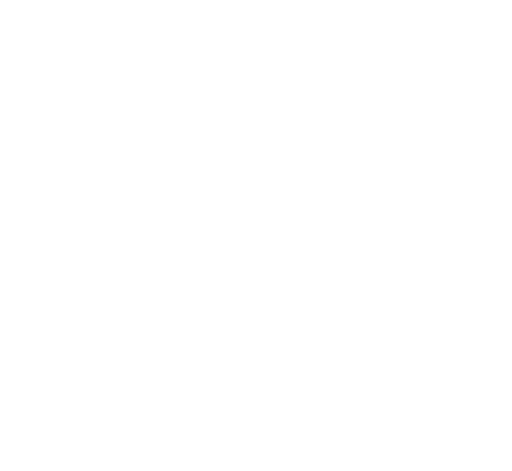
t = 0.00 s
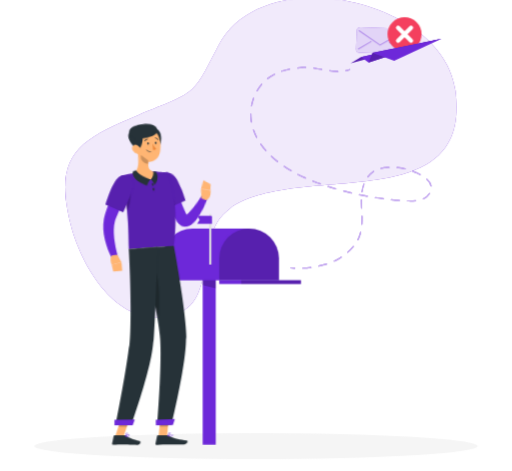
t = 1.80 s
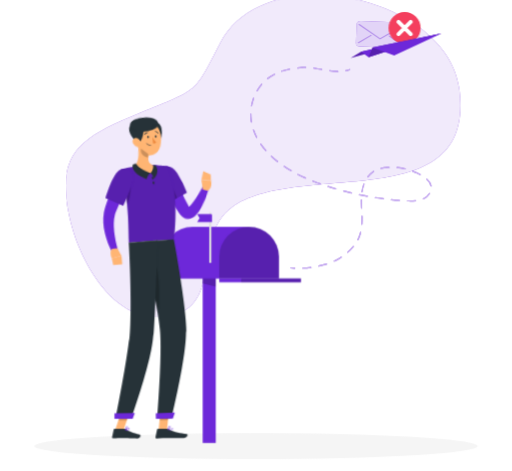
t = 3.00 s
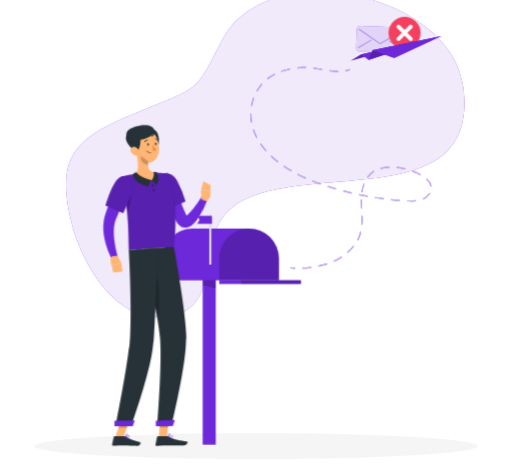
t = 5.00 s
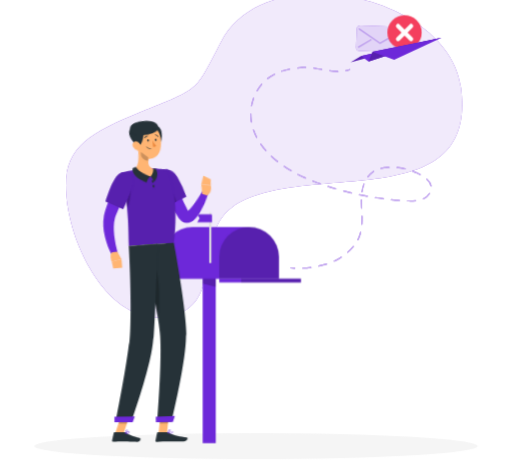
t = 6.30 s
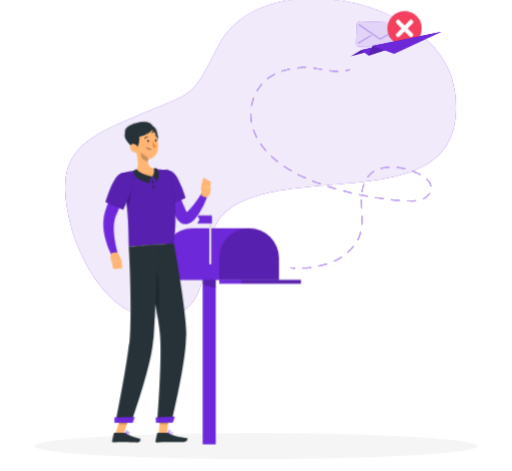
t = 8.30 s

The animated SVG that drew these frames (rendered in a browser with its animation timeline set to each time). Animation: 9 CSS @keyframes rules; one cycle of 9.80 s, repeats indefinitely.

<svg xmlns="http://www.w3.org/2000/svg" viewBox="26 26 448 412" id="ss-invite-invalid-m"><style>svg#ss-invite-invalid-m #envinvi-p{transform-box:view-box;transform-origin:380px 56px;animation:2.00s ease-in-out 1.1s infinite pulse}svg#ss-invite-invalid-m #point{transform-box:view-box;transform-origin:303px 166px;animation:1.6s ease-in-out 1.0s infinite k-point}svg#ss-invite-invalid-m #head{transform-box:view-box;transform-origin:324px 152px;animation:4s ease-in-out 1.0s infinite k-head}svg#ss-invite-invalid-m #background-simple{transform-box:fill-box;transform-origin:center;animation:0.8s 1 both cubic-bezier(.2,.7,.2,1) bxGrow,8s infinite none ease-in-out drift;animation-delay:0s,0.9s}svg#ss-invite-invalid-m #Shadow{transform-box:fill-box;transform-origin:center;animation:0.6s 1 both linear bxFade;animation-delay:0.2s}svg#ss-invite-invalid-m #Character{transform-box:fill-box;transform-origin:center;animation:0.7s 1 both cubic-bezier(.2,.7,.2,1) bxIn,3.2s infinite none ease-in-out bob;animation-delay:0.18s,1.08s}svg#ss-invite-invalid-m #Person{transform-box:fill-box;transform-origin:center;animation:0.7s 1 both cubic-bezier(.2,.7,.2,1) bxIn,4s infinite none ease-in-out float;animation-delay:0.36s,1.26s}svg#ss-invite-invalid-m #Line{transform-box:fill-box;transform-origin:center;animation:0.7s 1 both cubic-bezier(.2,.7,.2,1) bxIn;animation-delay:0.54s}svg#ss-invite-invalid-m #Envelope{transform-box:fill-box;transform-origin:center;animation:0.7s 1 both cubic-bezier(.2,.7,.2,1) bxIn,4s infinite none ease-in-out float;animation-delay:0.72s,1.62s}svg#ss-invite-invalid-m #paper-plane{transform-box:fill-box;transform-origin:center;animation:0.7s 1 both cubic-bezier(.2,.7,.2,1) bxIn,4s infinite none ease-in-out float;animation-delay:0.9s,1.8s}@keyframes bob{0%,100%{transform:none}50%{transform:translateY(-3px)}}@keyframes bxFade{from{opacity:0}to{opacity:1}}@keyframes bxGrow{from{opacity:0;transform:scale(.92)}to{opacity:1;transform:none}}@keyframes bxIn{from{opacity:0;transform:translateY(14px)}to{opacity:1;transform:none}}@keyframes drift{0%,100%{transform:none}50%{transform:translate(4px,-3px) scale(1.02)}}@keyframes float{0%,100%{transform:none}50%{transform:translateY(-7px)}}@keyframes pulse{0%,100%{transform:scale(1)}50%{transform:scale(1.08)}}@keyframes k-point{0%,100%{transform:rotate(0deg)}50%{transform:rotate(-9deg)}}@keyframes k-head{0%,100%{transform:rotate(0)}30%,50%{transform:rotate(-6deg)}75%{transform:rotate(3deg)}}@media (prefers-reduced-motion: reduce){svg#ss-invite-invalid-m *{animation:none!important}}</style><g id="background-simple"><path d="M226.92,208.6c58.61-41.92,211.92,10.22,196.87-103C413.11,25.23,255.71-8.42,217,66,193.51,111.1,199.5,105.34,146.87,127c-53.33,21.92-74,35.56-59.19,95.24,7.65,30.89,35.09,85.1,79.4,81.23C222.5,298.61,191.11,234.21,226.92,208.6Z" style="fill:#6D28D9" /><path d="M226.92,208.6c58.61-41.92,211.92,10.22,196.87-103C413.11,25.23,255.71-8.42,217,66,193.51,111.1,199.5,105.34,146.87,127c-53.33,21.92-74,35.56-59.19,95.24,7.65,30.89,35.09,85.1,79.4,81.23C222.5,298.61,191.11,234.21,226.92,208.6Z" style="fill:#fff;opacity:0.9" /></g><g id="Shadow"><ellipse id="path" cx="250" cy="416.24" rx="193.89" ry="11.32" style="fill:#f5f5f5" /></g><g id="Character"><rect x="203.34" y="251.83" width="11.41" height="164.41" transform="translate(418.08 668.06) rotate(180)" style="fill:#6D28D9" /><polygon points="203.34 251.83 214.75 251.83 214.75 279.48 203.34 276.54 203.34 251.83" style="opacity:0.2" /><path d="M168.27,227.12H270.05a0,0,0,0,1,0,0v19.06a26.12,26.12,0,0,1-26.12,26.12H194.39a26.12,26.12,0,0,1-26.12-26.12V227.12A0,0,0,0,1,168.27,227.12Z" transform="translate(438.32 499.42) rotate(180)" style="fill:#6D28D9" /><path d="M217.81,272.3V253.24a26.12,26.12,0,0,1,52.24,0V272.3" style="opacity:0.2" /><rect x="217.81" y="272.3" width="71.48" height="3.35" transform="translate(507.1 547.95) rotate(180)" style="fill:#6D28D9" /><rect x="237.05" y="272.3" width="52.24" height="3.35" transform="translate(526.34 547.95) rotate(180)" style="opacity:0.2" /><rect x="209.04" y="214.5" width="1.85" height="44.13" transform="translate(419.94 473.12) rotate(180)" style="fill:#e0e0e0" /><path d="M198.51,223.06h12.94v-6.34a.84.84,0,0,0-.84-.84h-12.1l2.12,3.59Z" style="fill:#6D28D9" /></g><g id="Person"><g transform="translate(-123.2 33.3) scale(0.920) translate(626.6 0) scale(-1 1)"><polygon points="313.54 408.01 305.52 407.89 303.67 389.27 311.7 389.39 313.54 408.01" style="fill:#ffb573" /><polygon points="354.83 408.04 346.81 408.04 340.56 389.45 348.58 389.45 354.83 408.04" style="fill:#ffb573" /><path d="M345.74,407.11h9.78a.71.71,0,0,1,.69.55l1.58,7.14a1.16,1.16,0,0,1-1.17,1.42c-3.15-.05-5.45-.24-9.41-.24-2.44,0-9.8.26-13.17.26s-3.81-3.33-2.43-3.64c6.18-1.35,10.84-3.21,12.82-5A2,2,0,0,1,345.74,407.11Z" style="fill:#263238" /><path d="M305.59,407l8.76.14a.7.7,0,0,1,.68.55l1.47,7.16a1.16,1.16,0,0,1-1.17,1.41c-3.17-.1-7.73-.36-11.71-.42-4.64-.07-8.66.12-14.11,0-3.29-.05-4.15-3.39-2.77-3.67,6.3-1.28,11.43-1.35,16.91-4.61A3.74,3.74,0,0,1,305.59,407Z" style="fill:#263238" /><g id="point"><path d="M310.52,168.83a180.15,180.15,0,0,1-8.47,16.48c-1.55,2.67-3.17,5.32-4.93,7.92a87.35,87.35,0,0,1-5.68,7.69l-.79.94-.4.47c-.14.16-.23.28-.51.57a9.67,9.67,0,0,1-4.26,2.78,8,8,0,0,1-3.15.33,8.4,8.4,0,0,1-2.71-.7,11.54,11.54,0,0,1-3.33-2.29,21.32,21.32,0,0,1-3.5-4.6,46.9,46.9,0,0,1-2.27-4.46A88.79,88.79,0,0,1,265,176l5.76-1.79c1.23,2.62,2.5,5.33,3.83,7.91s2.69,5.16,4.16,7.53A37.71,37.71,0,0,0,281,193a13.29,13.29,0,0,0,2.2,2.36c.3.23.53.28.41.18a1.51,1.51,0,0,0-.54-.17,2.47,2.47,0,0,0-.93.07c-.6.19-.69.33-.62.2l1.11-1.53a141.54,141.54,0,0,0,8.86-14.69c2.75-5.11,5.43-10.45,7.94-15.62Z" style="fill:#6D28D9" /><path d="M313.86,163.8c2.16,7.36-13.07,27.43-13.07,27.43l-15.37-9.88a97.81,97.81,0,0,1,10.65-18C302.36,155.28,311.48,155.72,313.86,163.8Z" style="fill:#6D28D9" /><path d="M313.86,163.8c2.16,7.36-13.07,27.43-13.07,27.43l-15.37-9.88a97.81,97.81,0,0,1,10.65-18C302.36,155.28,311.48,155.72,313.86,163.8Z" style="opacity:0.2" /><path d="M304.49,172.44c-3.16,1.35-7.81,9-10.23,14.6l6.52,4.19a122.8,122.8,0,0,0,9.8-15.36C308.52,173.61,306.16,171.73,304.49,172.44Z" style="opacity:0.2" /><path d="M270.62,177.09l2-9.05-9.13-.07s-2.44,6.8,2.47,10Z" style="fill:#ffb573" /><polygon points="271.55 159.56 264.23 162.19 263.46 167.97 272.59 168.04 271.55 159.56" style="fill:#ffb573" /></g><polygon points="303.68 389.27 304.63 398.87 312.65 399 311.71 389.4 303.68 389.27" style="opacity:0.2" /><polygon points="348.58 389.46 340.56 389.46 343.78 399.04 351.81 399.04 348.58 389.46" style="opacity:0.2" /><path d="M349.64,160.54c-8.65,30.49-6.9,62.85-7.68,69.4-6.28-.45-29.93-2.22-42.82-3.18-5.62-45.69,5.62-69.16,5.62-69.16s2.76-.53,6.5-.92c1.17-.12,2.44-.22,3.76-.29.73,0,1.47-.07,2.22-.08a160.25,160.25,0,0,1,18.2,1.35c1.14.14,2.3.32,3.43.5s2.06.37,3,.56C346.27,159.59,349.64,160.54,349.64,160.54Z" style="fill:#6D28D9" /><path d="M349.64,160.54c-8.65,30.49-6.9,62.85-7.68,69.4-6.28-.45-29.93-2.22-42.82-3.18-5.62-45.69,5.62-69.16,5.62-69.16s2.76-.53,6.5-.92c1.17-.12,2.44-.22,3.76-.29.73,0,1.47-.07,2.22-.08a160.25,160.25,0,0,1,18.2,1.35c1.14.14,2.3.32,3.43.5s2.06.37,3,.56C346.27,159.59,349.64,160.54,349.64,160.54Z" style="opacity:0.2" /><path d="M340.5,173.62c-.77,2.95.11,16.41,3.19,19.73.42-4.31,1-8.81,1.72-13.41Z" style="opacity:0.2" /><g id="head"><path d="M335.16,137c-1.58,5.77-3.53,16.42.28,20.63-3.42,2.93-7.85,6.27-14.82,6s-5.41-5-3.38-7.35c6.64-1.08,6.84-5.94,6-10.57Z" style="fill:#ffb573" /><path d="M334.8,156s-2.88,4.75-14.46,7.64c1.92,1.78,2.85,6,2.85,6S338.3,166,337.84,157.5A10.16,10.16,0,0,0,334.8,156Z" style="fill:#263238" /><path d="M316.22,168.55s1.52-3.66,4.12-4.91c-1.21-1.25-3-5-1.94-7.81a9.42,9.42,0,0,0-2.68.17S311.14,161.77,316.22,168.55Z" style="fill:#263238" /><path d="M319.1,115.21c-6.24-.14-7.5,14.94-3.45,17.57S330.78,115.46,319.1,115.21Z" style="fill:#263238" /><path d="M336.51,128.27c-1.07,7.89-1.3,12.57-5.61,16.34-6.48,5.67-16,1.31-17.3-6.74-1.17-7.25.78-18.94,8.78-21.52A10.86,10.86,0,0,1,336.51,128.27Z" style="fill:#ffb573" /><path d="M335.38,136c-4,2.11-8.62-19.73,2-18.59C350.72,118.83,343.41,131.79,335.38,136Z" style="fill:#263238" /><path d="M317.57,117.36c0,4.89,15.87,9.75,21.31,8.08s6.81-6,3.89-9C337.83,111.27,317.57,107.78,317.57,117.36Z" style="fill:#263238" /><path d="M339.44,137.28a7.55,7.55,0,0,1-4.95,3c-2.63.38-3.6-2.06-2.58-4.36.92-2.07,3.39-4.76,5.89-4.08S340.88,135.29,339.44,137.28Z" style="fill:#ffb573" /></g><path d="M319.84,168.66c-.13.78-.59,1.36-1,1.28s-.66-.77-.52-1.55.6-1.37,1-1.29S320,167.87,319.84,168.66Z" style="fill:#263238" /><path d="M319.16,173.16c-.07.8-.47,1.41-.9,1.37s-.72-.71-.65-1.5.47-1.41.9-1.37S319.23,172.37,319.16,173.16Z" style="fill:#263238" /><path d="M330.32,140.59l-7,5.15a17.42,17.42,0,0,1,.32,3.27c2.53-.18,6.16-2.66,6.62-5.25A9.18,9.18,0,0,0,330.32,140.59Z" style="opacity:0.2" /><path d="M318.21,118a9.35,9.35,0,0,0,2.29,4.32c-1.42-.08-2.83-2.09-3.28-3.26S318.21,118,318.21,118Z" style="fill:#263238" /><path d="M301.65,397l13.59.21s-4.54-53.69-3.31-78.67c.37-7.6,1.9-18.23,3.9-29.62,2.54-14.36,3.76-20.08,7-38.22,2.34-12.94,4.42-21.81,4.42-21.81l-28.15-2.1S287.2,291.47,287.48,316C287.76,341.43,301.65,397,301.65,397Z" style="fill:#263238" /><path d="M317.38,246c-5.06,12.6-5.16,42.12-2.83,50.43.4-2.46.83-5,1.28-7.54,2.54-14.36,3.76-20.08,7-38.22.06-.36.13-.71.19-1.06A19.5,19.5,0,0,0,317.38,246Z" style="opacity:0.2" /><path d="M314.33,227.89s2.48,67.69,4.37,91.13C320.76,344.7,340,397.18,340,397.18h14.7s-9.81-48-12.82-73c-3.43-28.4.06-94.26.06-94.26Z" style="fill:#263238" /><polygon points="338.25 397.5 355.56 397.5 355.56 392.33 336.21 391.99 338.25 397.5" style="fill:#6D28D9" /><polygon points="299.94 397.26 316.13 397.51 316.21 392.28 298.11 391.72 299.94 397.26" style="fill:#6D28D9" /><path d="M324.32,129.59c-.05.65-.43,1.15-.85,1.11s-.73-.58-.68-1.22.43-1.14.85-1.11S324.37,129,324.32,129.59Z" style="fill:#263238" /><path d="M317,129.05c0,.65-.43,1.14-.85,1.11s-.72-.58-.68-1.22.43-1.15.86-1.12S317.07,128.4,317,129.05Z" style="fill:#263238" /><path d="M319.32,129.54a23.31,23.31,0,0,1-3.5,5.3,3.72,3.72,0,0,0,3,.8Z" style="fill:#ed893e" /><path d="M321.46,137.57a5.28,5.28,0,0,0,3.8-1.84.19.19,0,0,0,0-.27.2.2,0,0,0-.27,0,5.12,5.12,0,0,1-4.32,1.69.19.19,0,0,0-.2.17.19.19,0,0,0,.17.21A6,6,0,0,0,321.46,137.57Z" style="fill:#263238" /><path d="M326.75,127.4a.32.32,0,0,0,.18-.06.37.37,0,0,0,.11-.52,3.77,3.77,0,0,0-3-1.8.38.38,0,1,0,0,.76h0a3,3,0,0,1,2.33,1.45A.38.38,0,0,0,326.75,127.4Z" style="fill:#263238" /><path d="M314.06,126.31a.4.4,0,0,0,.31-.19,3,3,0,0,1,2.27-1.56.37.37,0,0,0,.35-.4.37.37,0,0,0-.39-.36,3.82,3.82,0,0,0-2.89,1.93.38.38,0,0,0,.14.52A.42.42,0,0,0,314.06,126.31Z" style="fill:#263238" /><path d="M343.08,408.52a9.67,9.67,0,0,0,2.1-.29.2.2,0,0,0,.15-.16.21.21,0,0,0-.09-.19c-.29-.18-2.88-1.77-3.77-1.32a.62.62,0,0,0-.33.54,1.17,1.17,0,0,0,.4,1A2.44,2.44,0,0,0,343.08,408.52Zm1.55-.56c-1.36.27-2.41.22-2.85-.15a.76.76,0,0,1-.26-.68.25.25,0,0,1,.12-.23C342.1,406.66,343.58,407.35,344.63,408Z" style="fill:#6D28D9" /><path d="M345.14,408.23a.19.19,0,0,0,.1,0,.2.2,0,0,0,.09-.17c0-.1-.2-2.42-1.13-3.18a1,1,0,0,0-.81-.24h0a.61.61,0,0,0-.61.49c-.17.9,1.44,2.66,2.27,3.11ZM343.52,405a.62.62,0,0,1,.43.17,4.49,4.49,0,0,1,.95,2.51c-.82-.63-1.85-2-1.75-2.48,0-.05,0-.17.28-.2h.09Z" style="fill:#6D28D9" /><path d="M304.78,408.06a.2.2,0,0,0,.13-.16.19.19,0,0,0-.1-.19c-.36-.2-3.56-1.88-4.54-1.36a.62.62,0,0,0-.32.51h0a1.06,1.06,0,0,0,.34.93c.86.79,3.17.51,4.47.27Zm-4.26-1.4c.6-.2,2.34.49,3.61,1.12-1.78.27-3.1.17-3.59-.27a.72.72,0,0,1-.22-.62.22.22,0,0,1,.13-.2Z" style="fill:#6D28D9" /><path d="M304.78,408.06l.05,0a.17.17,0,0,0,.08-.17c0-.09-.19-2.26-1.2-3.11a1.35,1.35,0,0,0-1-.34h0c-.53,0-.68.3-.72.52-.16.9,1.73,2.67,2.69,3.12A.23.23,0,0,0,304.78,408.06Zm-2.28-3.24.2,0h0a1,1,0,0,1,.77.26,4.45,4.45,0,0,1,1,2.49c-1-.61-2.26-2-2.17-2.54C302.33,405,302.34,404.87,302.5,404.82Zm.18-.22Z" style="fill:#6D28D9" /><path d="M351.7,165.54c2.8,5.62,5.31,11.24,7.62,17,1.17,2.88,2.25,5.81,3.31,8.76.52,1.49,1,3,1.5,4.48l.36,1.13.39,1.3c.28.89.44,1.78.65,2.66a49.08,49.08,0,0,1-.92,20.23,76.58,76.58,0,0,1-2.81,9.24c-.57,1.5-1.18,3-1.83,4.43s-1.31,2.87-2.12,4.37l-5.53-2.4c.77-2.73,1.55-5.68,2.1-8.55s1.06-5.77,1.38-8.63a59,59,0,0,0,.34-8.46,33.24,33.24,0,0,0-1.1-7.83c-.19-.59-.34-1.21-.57-1.77-.12-.29-.19-.53-.34-.88l-.42-1c-.56-1.37-1.17-2.74-1.75-4.11-1.17-2.76-2.44-5.49-3.66-8.24l-7.55-16.43Z" style="fill:#6D28D9" /><path d="M349.64,160.54c7.32,2.3,14.52,27.13,14.52,27.13l-16.94,7.41s-5.48-12-8.64-21.4C335.15,163.43,340.76,157.76,349.64,160.54Z" style="fill:#6D28D9" /><path d="M349.64,160.54c7.32,2.3,14.52,27.13,14.52,27.13l-16.94,7.41s-5.48-12-8.64-21.4C335.15,163.43,340.76,157.76,349.64,160.54Z" style="opacity:0.2" /><path d="M352.77,235.39l-3.95,7.13,9.31,2.42s2.81-6.91-.51-9.11Z" style="fill:#ffb573" /><polygon points="348.13 250.61 356.68 251.32 358.13 244.94 348.82 242.52 348.13 250.61" style="fill:#ffb573" /></g></g><g id="Line"><path d="M328.58,88.33a.5.5,0,0,1-.48-.39.49.49,0,0,1,.37-.6,23.34,23.34,0,0,0,3.26-1,.5.5,0,1,1,.37.93,23.61,23.61,0,0,1-3.4,1.07Z" style="fill:#6D28D9" /><path d="M291,261.08a.51.51,0,0,1-.5-.48.5.5,0,0,1,.48-.52c2.31-.12,4.67-.33,7-.64a.51.51,0,0,1,.56.43.49.49,0,0,1-.43.56c-2.36.32-4.75.53-7.09.64Zm14-1.85a.5.5,0,0,1-.11-1c2.35-.51,4.64-1.11,6.8-1.79a.5.5,0,1,1,.3.95c-2.19.69-4.5,1.3-6.89,1.82Zm13.45-4.32a.49.49,0,0,1-.45-.29.5.5,0,0,1,.24-.67,36.39,36.39,0,0,0,4.89-2.65l1.19-.8a.5.5,0,0,1,.69.14.49.49,0,0,1-.13.69l-1.2.8a37.2,37.2,0,0,1-5,2.73A.54.54,0,0,1,318.48,254.91Zm11.77-7.79a.52.52,0,0,1-.38-.17.51.51,0,0,1,.05-.71,42.47,42.47,0,0,0,4.91-5,.51.51,0,0,1,.71-.06.49.49,0,0,1,.06.7,44.56,44.56,0,0,1-5,5.09A.49.49,0,0,1,330.25,247.12Zm8.89-10.9a.46.46,0,0,1-.23-.06.5.5,0,0,1-.22-.67q.49-.94.9-1.92a31.35,31.35,0,0,0,1.5-4.6.5.5,0,0,1,1,.24,31.43,31.43,0,0,1-1.55,4.75c-.28.67-.59,1.33-.93,2A.49.49,0,0,1,339.14,236.22Zm3.47-13.62h0a.5.5,0,0,1-.47-.54c.09-1.36.14-2.8.14-4.39,0-.88,0-1.75,0-2.63a.5.5,0,0,1,.49-.52.49.49,0,0,1,.51.49c0,.89,0,1.77,0,2.66,0,1.62-.05,3.08-.14,4.46A.5.5,0,0,1,342.61,222.6Zm-.19-14.15a.5.5,0,0,1-.5-.47c-.09-2-.18-4.22-.18-6.4v-.71a.46.46,0,0,1,.5-.49.5.5,0,0,1,.5.5v.7c0,2.16.09,4.33.18,6.35a.5.5,0,0,1-.48.52Zm42.75-6.16c-.91,0-1.8,0-2.65-.06a.5.5,0,0,1-.48-.52.5.5,0,0,1,.52-.48c.84,0,1.72.06,2.61.06a39.89,39.89,0,0,0,4.39-.22.5.5,0,0,1,.11,1A42,42,0,0,1,385.17,202.29Zm-9.69-.51h0c-2.34-.18-4.72-.39-7.06-.63a.5.5,0,0,1-.45-.55.5.5,0,0,1,.55-.45c2.33.24,4.7.46,7,.64a.5.5,0,0,1,0,1Zm21-1.43a.52.52,0,0,1-.46-.29.5.5,0,0,1,.25-.66,11.19,11.19,0,0,0,5.09-4.32.5.5,0,1,1,.85.52,12.13,12.13,0,0,1-5.52,4.71A.52.52,0,0,1,396.45,200.35Zm-35.05,0h-.06c-2.33-.3-4.7-.64-7-1a.5.5,0,0,1-.42-.57.51.51,0,0,1,.57-.42c2.32.36,4.67.7,7,1a.5.5,0,0,1-.06,1Zm-14-2.17h-.09c-2.31-.42-4.65-.88-6.95-1.36a.5.5,0,0,1,.2-1c2.3.48,4.63.94,6.93,1.36a.5.5,0,0,1,.41.58A.51.51,0,0,1,347.41,198.16Zm-13.85-2.9h-.12c-2.28-.54-4.6-1.12-6.87-1.72a.5.5,0,1,1,.25-1c2.27.6,4.57,1.18,6.85,1.71a.52.52,0,0,1,.38.61A.5.5,0,0,1,333.56,195.26Zm9.18-.94h-.08a.51.51,0,0,1-.42-.57A35.17,35.17,0,0,1,344,186.8a.5.5,0,0,1,.64-.3.5.5,0,0,1,.3.64,34,34,0,0,0-1.7,6.76A.5.5,0,0,1,342.74,194.32Zm-22.87-2.67a.36.36,0,0,1-.14,0c-2.25-.65-4.54-1.35-6.78-2.07a.49.49,0,0,1-.32-.63.5.5,0,0,1,.63-.32c2.23.71,4.5,1.41,6.75,2.06a.5.5,0,0,1,.34.62A.49.49,0,0,1,319.87,191.65Zm83.31-2.57a.51.51,0,0,1-.49-.41,10.46,10.46,0,0,0-3.54-5.61.49.49,0,0,1,0-.7.5.5,0,0,1,.71,0,11.37,11.37,0,0,1,3.85,6.16.5.5,0,0,1-.39.59Zm-96.78-1.75a.47.47,0,0,1-.17,0c-2.28-.81-4.51-1.65-6.65-2.49a.51.51,0,0,1-.28-.65.5.5,0,0,1,.65-.28c2.12.84,4.35,1.67,6.61,2.48a.5.5,0,0,1,.31.63A.5.5,0,0,1,306.4,187.33Zm-13.16-5.23a.46.46,0,0,1-.2,0c-2.2-1-4.36-2-6.41-3.05a.5.5,0,1,1,.45-.89c2,1,4.18,2,6.37,3a.5.5,0,0,1-.21,1Zm54.52-.87a.55.55,0,0,1-.3-.09.5.5,0,0,1-.1-.7,19.34,19.34,0,0,1,4.75-4.6l.52-.33a.5.5,0,1,1,.53.85l-.49.31a18.43,18.43,0,0,0-4.51,4.36A.51.51,0,0,1,347.76,181.23Zm45.87-2a.53.53,0,0,1-.24-.06c-.84-.45-1.66-.87-2.44-1.26-1.27-.62-2.58-1.2-3.9-1.72a.5.5,0,1,1,.36-.93c1.35.52,2.69,1.12,4,1.76.78.39,1.62.81,2.47,1.27a.51.51,0,0,1,.2.68A.49.49,0,0,1,393.63,179.23Zm-113-3.55a.45.45,0,0,1-.25-.07c-2.09-1.21-4.12-2.47-6-3.76a.5.5,0,0,1,.55-.83c1.9,1.27,3.91,2.53,6,3.73a.5.5,0,0,1-.25.93Zm99.85-1.57h-.12a50.54,50.54,0,0,0-6.91-1.14.5.5,0,0,1-.45-.54.51.51,0,0,1,.55-.45,50.91,50.91,0,0,1,7,1.16.5.5,0,0,1-.11,1Zm-21.05-.32a.51.51,0,0,1-.49-.39.5.5,0,0,1,.37-.6,36.42,36.42,0,0,1,5.34-.85c.58,0,1.17-.09,1.75-.12a.48.48,0,0,1,.53.47.5.5,0,0,1-.47.52c-.58,0-1.15.08-1.72.13a35.53,35.53,0,0,0-5.19.82Zm-90.53-6a.5.5,0,0,1-.31-.1c-1.9-1.49-3.72-3.05-5.41-4.62a.5.5,0,0,1,0-.71.51.51,0,0,1,.71,0c1.67,1.56,3.47,3.1,5.35,4.57a.5.5,0,0,1,.08.7A.48.48,0,0,1,268.9,167.78Zm-10.32-9.65a.52.52,0,0,1-.38-.17,61.24,61.24,0,0,1-4.39-5.62.51.51,0,0,1,.12-.7.52.52,0,0,1,.7.13A59.3,59.3,0,0,0,259,157.3a.5.5,0,0,1,0,.7A.5.5,0,0,1,258.58,158.13Zm-8-11.63a.49.49,0,0,1-.44-.28,50.58,50.58,0,0,1-2.83-6.55.51.51,0,0,1,.31-.64.5.5,0,0,1,.63.31,49.34,49.34,0,0,0,2.78,6.43.5.5,0,0,1-.22.67A.46.46,0,0,1,250.57,146.5ZM246,133.17a.49.49,0,0,1-.49-.42c-.1-.53-.18-1.06-.26-1.6a39.07,39.07,0,0,1-.37-5.32v-.21a.5.5,0,0,1,1,0v.2a37,37,0,0,0,.36,5.18c.08.53.16,1.05.25,1.57a.5.5,0,0,1-.4.58Zm.05-14.08h-.09a.5.5,0,0,1-.4-.58,42.46,42.46,0,0,1,1.89-6.9.52.52,0,0,1,.65-.3.5.5,0,0,1,.29.64,40.79,40.79,0,0,0-1.85,6.74A.49.49,0,0,1,246,119.09Zm4.88-13.21a.59.59,0,0,1-.25-.07.51.51,0,0,1-.18-.69,39.14,39.14,0,0,1,4.15-5.83.5.5,0,0,1,.75.65,39.43,39.43,0,0,0-4,5.69A.5.5,0,0,1,250.9,105.88Zm9.21-10.65a.5.5,0,0,1-.31-.89,37.43,37.43,0,0,1,6.05-3.83.5.5,0,0,1,.45.9,37,37,0,0,0-5.89,3.72A.49.49,0,0,1,260.11,95.23ZM321.56,89h0a53.78,53.78,0,0,1-7.11-.63.5.5,0,0,1,.14-1,52,52,0,0,0,7,.62.5.5,0,1,1,0,1Zm-48.94-.26a.5.5,0,0,1-.16-1,60.78,60.78,0,0,1,6.9-1.8.5.5,0,0,1,.59.4.48.48,0,0,1-.39.58,61,61,0,0,0-6.79,1.77Zm34.92-1.57h-.09c-2.15-.4-4.58-.85-7-1.19a.5.5,0,0,1-.42-.56.49.49,0,0,1,.56-.43c2.4.34,4.84.8,7,1.2a.5.5,0,0,1,.4.58A.51.51,0,0,1,307.54,87.2Zm-21.08-1.29a.5.5,0,0,1-.06-1c1.27-.14,2.63-.27,4-.38.88-.07,1.81-.11,2.76-.11h.33a.5.5,0,0,1,.49.51.52.52,0,0,1-.5.49h-.32c-.92,0-1.82,0-2.69.1-1.38.11-2.72.24-4,.39Z" style="fill:#6D28D9" /><path d="M283.82,261.1h0c-1.19-.05-2.37-.14-3.51-.25a.49.49,0,0,1-.45-.54.48.48,0,0,1,.54-.45c1.13.11,2.29.19,3.47.24a.5.5,0,0,1,0,1Z" style="fill:#6D28D9" /><g style="opacity:0.6000000000000001"><path d="M328.58,88.33a.5.5,0,0,1-.48-.39.49.49,0,0,1,.37-.6,23.34,23.34,0,0,0,3.26-1,.5.5,0,1,1,.37.93,23.61,23.61,0,0,1-3.4,1.07Z" style="fill:#fff" /><path d="M291,261.08a.51.51,0,0,1-.5-.48.5.5,0,0,1,.48-.52c2.31-.12,4.67-.33,7-.64a.51.51,0,0,1,.56.43.49.49,0,0,1-.43.56c-2.36.32-4.75.53-7.09.64Zm14-1.85a.5.5,0,0,1-.11-1c2.35-.51,4.64-1.11,6.8-1.79a.5.5,0,1,1,.3.95c-2.19.69-4.5,1.3-6.89,1.82Zm13.45-4.32a.49.49,0,0,1-.45-.29.5.5,0,0,1,.24-.67,36.39,36.39,0,0,0,4.89-2.65l1.19-.8a.5.5,0,0,1,.69.14.49.49,0,0,1-.13.69l-1.2.8a37.2,37.2,0,0,1-5,2.73A.54.54,0,0,1,318.48,254.91Zm11.77-7.79a.52.52,0,0,1-.38-.17.51.51,0,0,1,.05-.71,42.47,42.47,0,0,0,4.91-5,.51.51,0,0,1,.71-.06.49.49,0,0,1,.06.7,44.56,44.56,0,0,1-5,5.09A.49.49,0,0,1,330.25,247.12Zm8.89-10.9a.46.46,0,0,1-.23-.06.5.5,0,0,1-.22-.67q.49-.94.9-1.92a31.35,31.35,0,0,0,1.5-4.6.5.5,0,0,1,1,.24,31.43,31.43,0,0,1-1.55,4.75c-.28.67-.59,1.33-.93,2A.49.49,0,0,1,339.14,236.22Zm3.47-13.62h0a.5.5,0,0,1-.47-.54c.09-1.36.14-2.8.14-4.39,0-.88,0-1.75,0-2.63a.5.5,0,0,1,.49-.52.49.49,0,0,1,.51.49c0,.89,0,1.77,0,2.66,0,1.62-.05,3.08-.14,4.46A.5.5,0,0,1,342.61,222.6Zm-.19-14.15a.5.5,0,0,1-.5-.47c-.09-2-.18-4.22-.18-6.4v-.71a.46.46,0,0,1,.5-.49.5.5,0,0,1,.5.5v.7c0,2.16.09,4.33.18,6.35a.5.5,0,0,1-.48.52Zm42.75-6.16c-.91,0-1.8,0-2.65-.06a.5.5,0,0,1-.48-.52.5.5,0,0,1,.52-.48c.84,0,1.72.06,2.61.06a39.89,39.89,0,0,0,4.39-.22.5.5,0,0,1,.11,1A42,42,0,0,1,385.17,202.29Zm-9.69-.51h0c-2.34-.18-4.72-.39-7.06-.63a.5.5,0,0,1-.45-.55.5.5,0,0,1,.55-.45c2.33.24,4.7.46,7,.64a.5.5,0,0,1,0,1Zm21-1.43a.52.52,0,0,1-.46-.29.5.5,0,0,1,.25-.66,11.19,11.19,0,0,0,5.09-4.32.5.5,0,1,1,.85.52,12.13,12.13,0,0,1-5.52,4.71A.52.52,0,0,1,396.45,200.35Zm-35.05,0h-.06c-2.33-.3-4.7-.64-7-1a.5.5,0,0,1-.42-.57.51.51,0,0,1,.57-.42c2.32.36,4.67.7,7,1a.5.5,0,0,1-.06,1Zm-14-2.17h-.09c-2.31-.42-4.65-.88-6.95-1.36a.5.5,0,0,1,.2-1c2.3.48,4.63.94,6.93,1.36a.5.5,0,0,1,.41.58A.51.51,0,0,1,347.41,198.16Zm-13.85-2.9h-.12c-2.28-.54-4.6-1.12-6.87-1.72a.5.5,0,1,1,.25-1c2.27.6,4.57,1.18,6.85,1.71a.52.52,0,0,1,.38.61A.5.5,0,0,1,333.56,195.26Zm9.18-.94h-.08a.51.51,0,0,1-.42-.57A35.17,35.17,0,0,1,344,186.8a.5.5,0,0,1,.64-.3.5.5,0,0,1,.3.64,34,34,0,0,0-1.7,6.76A.5.5,0,0,1,342.74,194.32Zm-22.87-2.67a.36.36,0,0,1-.14,0c-2.25-.65-4.54-1.35-6.78-2.07a.49.49,0,0,1-.32-.63.5.5,0,0,1,.63-.32c2.23.71,4.5,1.41,6.75,2.06a.5.5,0,0,1,.34.62A.49.49,0,0,1,319.87,191.65Zm83.31-2.57a.51.51,0,0,1-.49-.41,10.46,10.46,0,0,0-3.54-5.61.49.49,0,0,1,0-.7.5.5,0,0,1,.71,0,11.37,11.37,0,0,1,3.85,6.16.5.5,0,0,1-.39.59Zm-96.78-1.75a.47.47,0,0,1-.17,0c-2.28-.81-4.51-1.65-6.65-2.49a.51.51,0,0,1-.28-.65.5.5,0,0,1,.65-.28c2.12.84,4.35,1.67,6.61,2.48a.5.5,0,0,1,.31.63A.5.5,0,0,1,306.4,187.33Zm-13.16-5.23a.46.46,0,0,1-.2,0c-2.2-1-4.36-2-6.41-3.05a.5.5,0,1,1,.45-.89c2,1,4.18,2,6.37,3a.5.5,0,0,1-.21,1Zm54.52-.87a.55.55,0,0,1-.3-.09.5.5,0,0,1-.1-.7,19.34,19.34,0,0,1,4.75-4.6l.52-.33a.5.5,0,1,1,.53.85l-.49.31a18.43,18.43,0,0,0-4.51,4.36A.51.51,0,0,1,347.76,181.23Zm45.87-2a.53.53,0,0,1-.24-.06c-.84-.45-1.66-.87-2.44-1.26-1.27-.62-2.58-1.2-3.9-1.72a.5.5,0,1,1,.36-.93c1.35.52,2.69,1.12,4,1.76.78.39,1.62.81,2.47,1.27a.51.51,0,0,1,.2.68A.49.49,0,0,1,393.63,179.23Zm-113-3.55a.45.45,0,0,1-.25-.07c-2.09-1.21-4.12-2.47-6-3.76a.5.5,0,0,1,.55-.83c1.9,1.27,3.91,2.53,6,3.73a.5.5,0,0,1-.25.93Zm99.85-1.57h-.12a50.54,50.54,0,0,0-6.91-1.14.5.5,0,0,1-.45-.54.51.51,0,0,1,.55-.45,50.91,50.91,0,0,1,7,1.16.5.5,0,0,1-.11,1Zm-21.05-.32a.51.51,0,0,1-.49-.39.5.5,0,0,1,.37-.6,36.42,36.42,0,0,1,5.34-.85c.58,0,1.17-.09,1.75-.12a.48.48,0,0,1,.53.47.5.5,0,0,1-.47.52c-.58,0-1.15.08-1.72.13a35.53,35.53,0,0,0-5.19.82Zm-90.53-6a.5.5,0,0,1-.31-.1c-1.9-1.49-3.72-3.05-5.41-4.62a.5.5,0,0,1,0-.71.51.51,0,0,1,.71,0c1.67,1.56,3.47,3.1,5.35,4.57a.5.5,0,0,1,.08.7A.48.48,0,0,1,268.9,167.78Zm-10.32-9.65a.52.52,0,0,1-.38-.17,61.24,61.24,0,0,1-4.39-5.62.51.51,0,0,1,.12-.7.52.52,0,0,1,.7.13A59.3,59.3,0,0,0,259,157.3a.5.5,0,0,1,0,.7A.5.5,0,0,1,258.58,158.13Zm-8-11.63a.49.49,0,0,1-.44-.28,50.58,50.58,0,0,1-2.83-6.55.51.51,0,0,1,.31-.64.5.5,0,0,1,.63.31,49.34,49.34,0,0,0,2.78,6.43.5.5,0,0,1-.22.67A.46.46,0,0,1,250.57,146.5ZM246,133.17a.49.49,0,0,1-.49-.42c-.1-.53-.18-1.06-.26-1.6a39.07,39.07,0,0,1-.37-5.32v-.21a.5.5,0,0,1,1,0v.2a37,37,0,0,0,.36,5.18c.08.53.16,1.05.25,1.57a.5.5,0,0,1-.4.58Zm.05-14.08h-.09a.5.5,0,0,1-.4-.58,42.46,42.46,0,0,1,1.89-6.9.52.52,0,0,1,.65-.3.5.5,0,0,1,.29.64,40.79,40.79,0,0,0-1.85,6.74A.49.49,0,0,1,246,119.09Zm4.88-13.21a.59.59,0,0,1-.25-.07.51.51,0,0,1-.18-.69,39.14,39.14,0,0,1,4.15-5.83.5.5,0,0,1,.75.65,39.43,39.43,0,0,0-4,5.69A.5.5,0,0,1,250.9,105.88Zm9.21-10.65a.5.5,0,0,1-.31-.89,37.43,37.43,0,0,1,6.05-3.83.5.5,0,0,1,.45.9,37,37,0,0,0-5.89,3.72A.49.49,0,0,1,260.11,95.23ZM321.56,89h0a53.78,53.78,0,0,1-7.11-.63.5.5,0,0,1,.14-1,52,52,0,0,0,7,.62.5.5,0,1,1,0,1Zm-48.94-.26a.5.5,0,0,1-.16-1,60.78,60.78,0,0,1,6.9-1.8.5.5,0,0,1,.59.4.48.48,0,0,1-.39.58,61,61,0,0,0-6.79,1.77Zm34.92-1.57h-.09c-2.15-.4-4.58-.85-7-1.19a.5.5,0,0,1-.42-.56.49.49,0,0,1,.56-.43c2.4.34,4.84.8,7,1.2a.5.5,0,0,1,.4.58A.51.51,0,0,1,307.54,87.2Zm-21.08-1.29a.5.5,0,0,1-.06-1c1.27-.14,2.63-.27,4-.38.88-.07,1.81-.11,2.76-.11h.33a.5.5,0,0,1,.49.51.52.52,0,0,1-.5.49h-.32c-.92,0-1.82,0-2.69.1-1.38.11-2.72.24-4,.39Z" style="fill:#fff" /><path d="M283.82,261.1h0c-1.19-.05-2.37-.14-3.51-.25a.49.49,0,0,1-.45-.54.48.48,0,0,1,.54-.45c1.13.11,2.29.19,3.47.24a.5.5,0,0,1,0,1Z" style="fill:#fff" /></g></g><g id="Envelope"><rect x="337.83" y="50.51" width="41.78" height="22.44" rx="3.22" transform="translate(2.84 -14.67) rotate(2.35)" style="fill:#6D28D9" /><rect x="337.83" y="50.51" width="41.78" height="22.44" rx="3.22" transform="translate(2.84 -14.67) rotate(2.35)" style="fill:#fff;opacity:0.8" /><path d="M358.57,66a.52.52,0,0,1-.29-.09L340,53.33a.5.5,0,0,1-.13-.7.51.51,0,0,1,.69-.13l18,12.42,19-10.9a.5.5,0,0,1,.68.19.5.5,0,0,1-.18.68l-19.22,11A.47.47,0,0,1,358.57,66Z" style="fill:#6D28D9;opacity:0.4" /><path d="M377.13,70.89a.47.47,0,0,1-.28-.09l-10.46-7.27a.5.5,0,0,1-.13-.7.51.51,0,0,1,.7-.12L377.42,70a.49.49,0,0,1,.12.69A.5.5,0,0,1,377.13,70.89Z" style="fill:#6D28D9;opacity:0.4" /><path d="M339.67,69.35a.5.5,0,0,1-.26-.94l11-6.38a.5.5,0,0,1,.5.86l-11,6.39A.47.47,0,0,1,339.67,69.35Z" style="fill:#6D28D9;opacity:0.4" /><g id="envinvi-p"><g id="envinvi"><circle cx="380" cy="56" r="14" fill="#F43F5E" /><path d="M374.68 50.68 L385.32 61.32 M385.32 50.68 L374.68 61.32" fill="none" stroke="#FFFFFF" stroke-width="3.5" stroke-linecap="round" /></g></g></g><g id="paper-plane"><polygon points="412.22 59.8 341.85 75.85 332.83 81.42 412.22 59.8" style="fill:#6D28D9" /><polyline points="341.85 75.85 332.83 81.42 412.22 59.8" style="opacity:0.2" /><polygon points="412.22 59.8 341.85 75.85 348.47 80.72 412.22 59.8" style="fill:#6D28D9" /><polygon points="412.22 59.8 351.89 72.14 348.47 80.72 412.22 59.8" style="fill:#6D28D9" /><polygon points="412.22 59.8 351.89 72.14 348.47 80.72 412.22 59.8" style="opacity:0.2" /><polygon points="412.22 59.8 351.89 72.14 370.89 79.03 412.22 59.8" style="fill:#6D28D9" /></g></svg>
